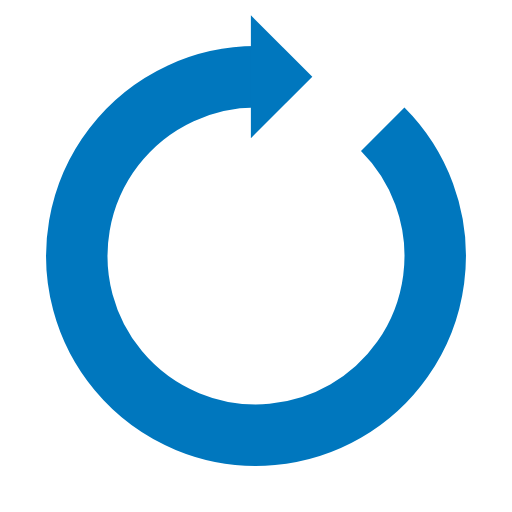
t = 0.00 s
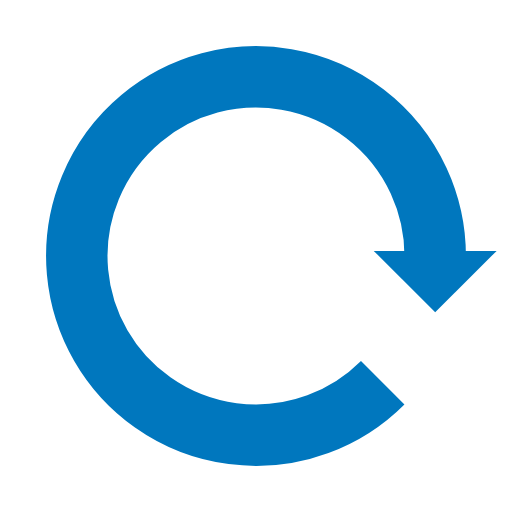
t = 0.25 s
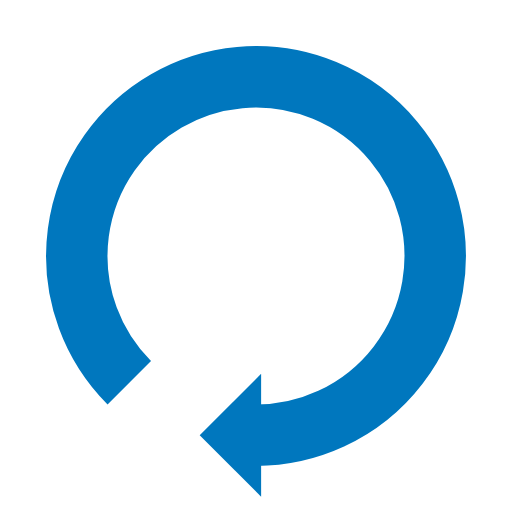
t = 0.50 s
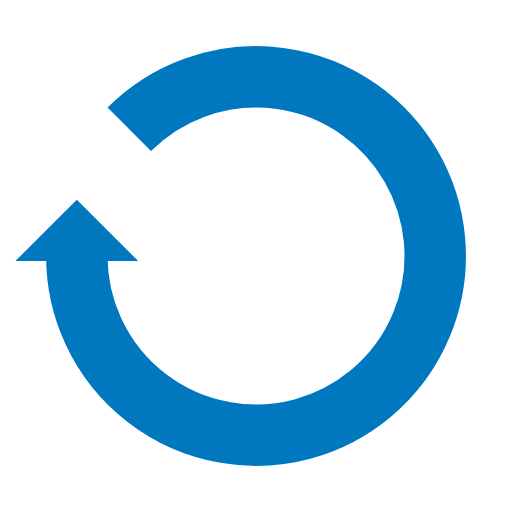
t = 0.75 s

The animated SVG that drew these frames (rendered in a browser with its animation timeline set to each time). Animation: 1 SMIL element (animateTransform=1); one cycle of 1.00 s, repeats indefinitely.

<svg xmlns="http://www.w3.org/2000/svg" xmlns:xlink="http://www.w3.org/1999/xlink" style="margin:auto;background:#fff;display:block;" width="40px" height="40px" viewBox="0 0 100 100" preserveAspectRatio="xMidYMid">
<g>
  <path d="M50 15A35 35 0 1 0 74.74873734152916 25.251262658470843" fill="none" stroke="#0077be" stroke-width="12"></path>
  <path d="M49 3L49 27L61 15L49 3" fill="#0077be"></path>
  <animateTransform attributeName="transform" type="rotate" repeatCount="indefinite" dur="1s" values="0 50 50;360 50 50" keyTimes="0;1"></animateTransform>
</g>
</svg>